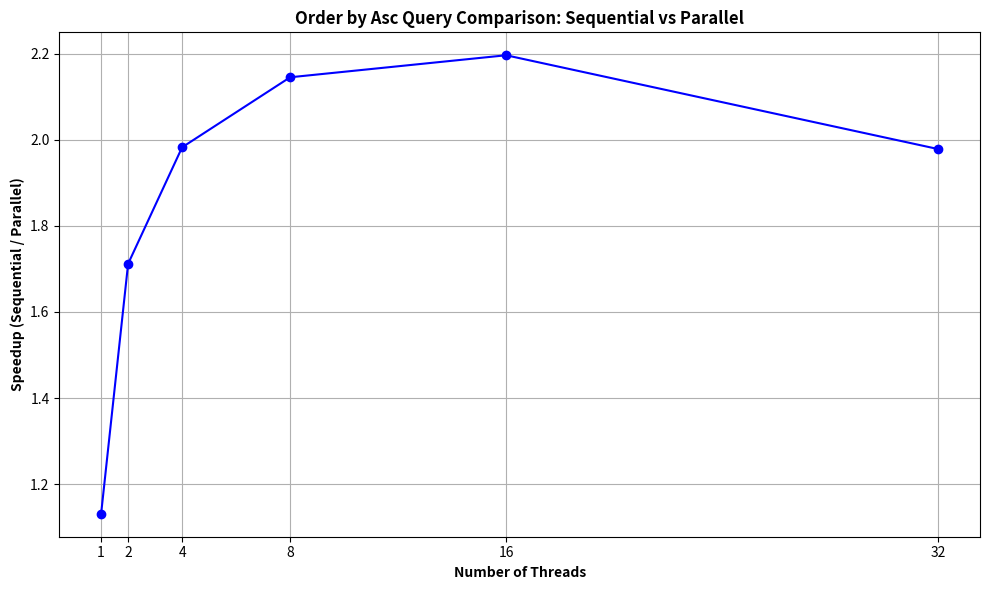

The matplotlib source for this figure: (Note: this script raises an exception after producing the figure.)
import matplotlib.pyplot as plt

# Given data
sequential_time = 45102283  # nanoseconds

# Parallel execution times for each thread count
parallel_times = [
    39859169,  # 1 thread
    26345854,  # 2 threads
    22752505,  # 4 threads
    21028301,  # 8 threads
    20538958,  # 16 threads
    22799743   # 32 threads
]

# Thread counts
thread_counts = [1, 2, 4, 8, 16, 32]

# Compute speedups
speedups = [sequential_time / pt for pt in parallel_times]

# Plotting
plt.figure(figsize=(10, 6))
plt.plot(thread_counts, speedups, marker='o', linestyle='-', color='blue')
plt.title('Order by Asc Query Comparison: Sequential vs Parallel', fontweight='bold')
plt.xlabel('Number of Threads', fontweight='bold')
plt.ylabel('Speedup (Sequential / Parallel)', fontweight='bold')
plt.grid(True)
plt.xticks(thread_counts)
plt.tight_layout()

# Save the plot
plt.savefig('./graphs/order_by_asc.png', dpi=300)

# Show the plot
# plt.show()
